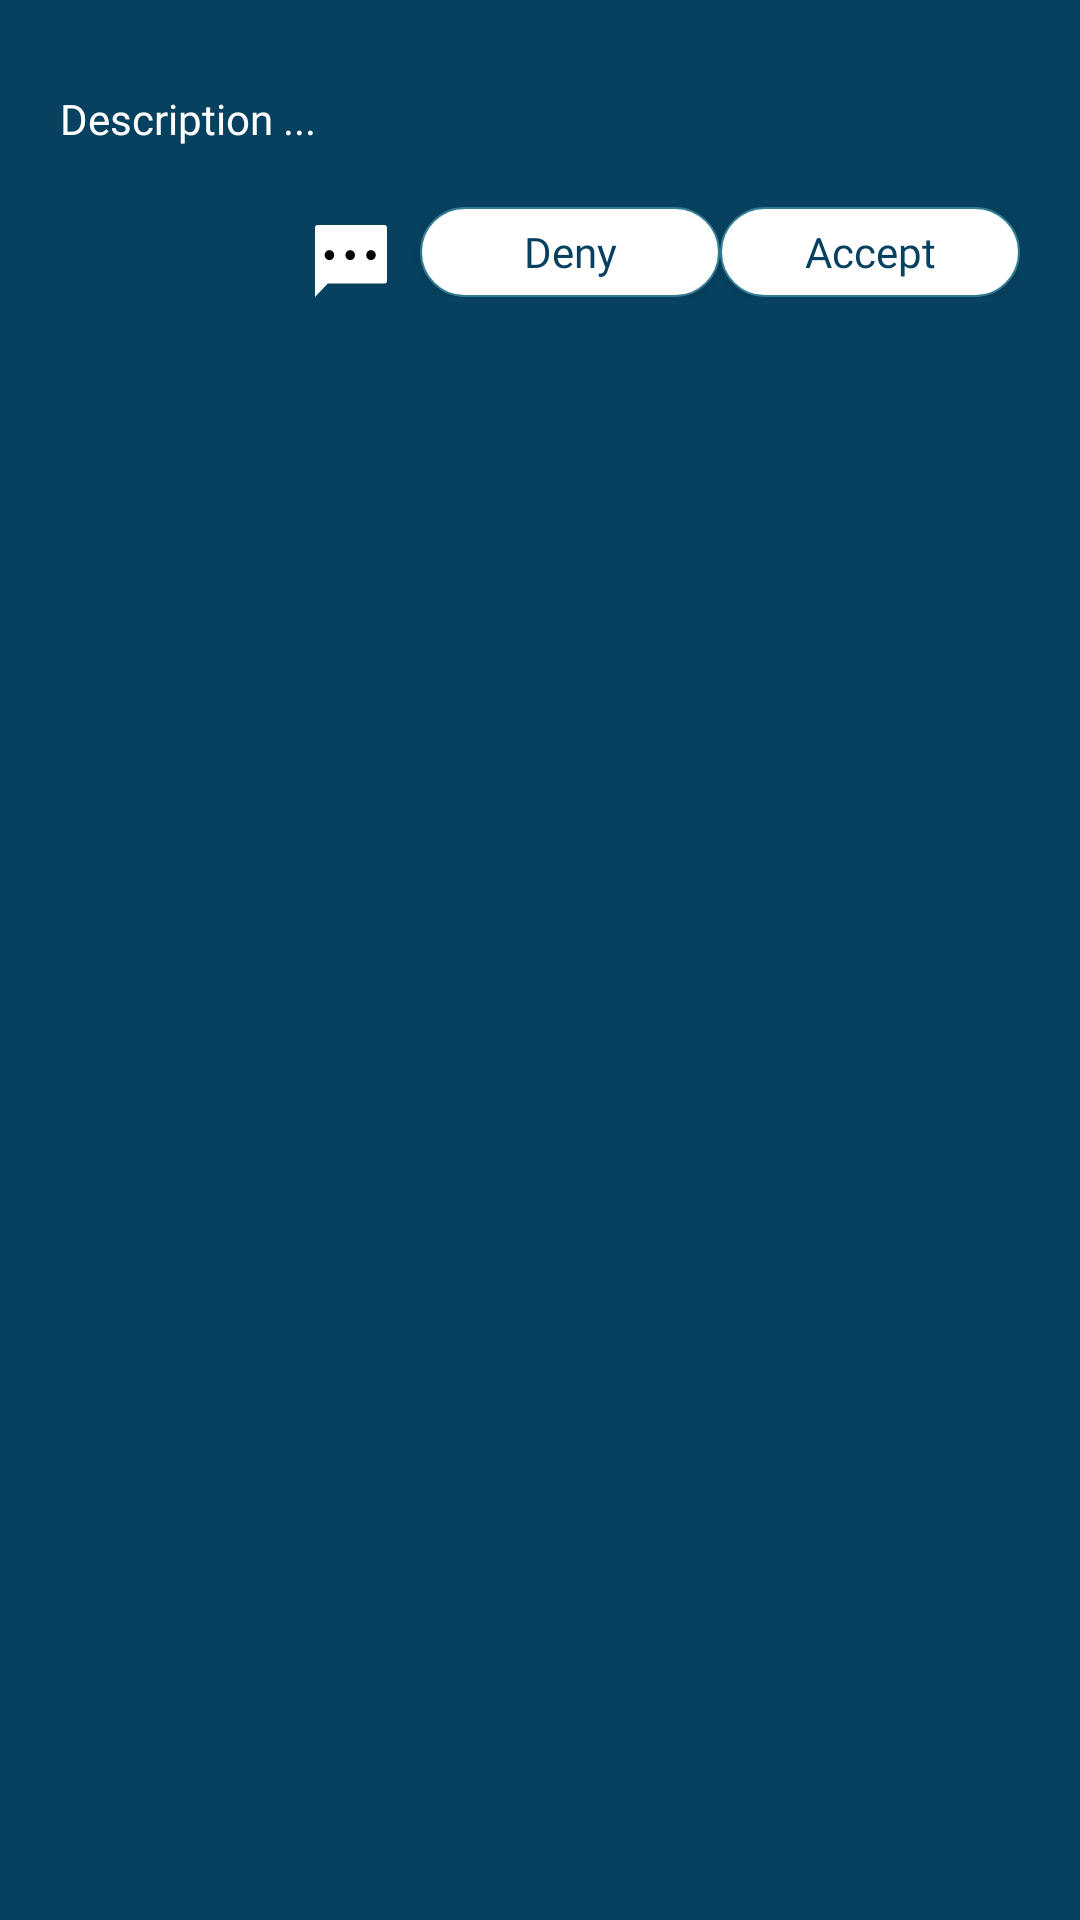

This screen was rendered from an Android layout file. Write that file and the resources it references.
<!-- AndroidManifest.xml: application theme AppTheme -->
<!-- res/layout/form_child_item.xml -->
<?xml version="1.0" encoding="utf-8"?>
<RelativeLayout
    xmlns:android="http://schemas.android.com/apk/res/android"
    xmlns:app="http://schemas.android.com/apk/res-auto"
    xmlns:tools="http://schemas.android.com/tools"
    android:layout_width="match_parent"
    android:background="@color/colorPrimary"
    android:layout_height="wrap_content"
    android:layout_marginEnd="@dimen/dim20"
    android:layout_marginStart="@dimen/dim20"

    >
    <RelativeLayout
        android:layout_width="match_parent"
        android:layout_margin="@dimen/dim20"
        android:layout_height="wrap_content"
        android:layout_marginBottom="@dimen/dim20"
        android:id="@+id/description_relative">
        <LinearLayout
            android:layout_width="match_parent"
            android:weightSum="1"
            android:id="@+id/desc_layout"
            android:layout_marginTop="@dimen/dim10"
            android:layout_height="wrap_content">
            <TextView
                android:id="@+id/form_id"
                android:layout_width="wrap_content"
                android:layout_height="wrap_content"
                android:visibility="gone"
                />
            <TextView
                android:id="@+id/event_desc"
                android:layout_width="0dp"
                android:layout_weight="0.4"
                android:layout_height="wrap_content"
                android:text="@string/description"
                style="@style/regular"
                android:textColor="@android:color/white" />
            <TextView
                android:layout_width="0dp"
                android:layout_weight="0.6"
                android:layout_height="wrap_content"
                android:id="@+id/form_description"
                style="@style/thin"
                android:textColor="@android:color/white"
                />
        </LinearLayout>


    </RelativeLayout>

    <RelativeLayout
        android:layout_width="match_parent"
        android:layout_marginBottom="@dimen/dim20"
        android:layout_alignEnd="@+id/description_relative"
        android:layout_below="@+id/description_relative"
        android:layout_height="wrap_content">
    <Button
        android:id="@+id/accept_btn"
        android:layout_width="@dimen/dim100"
        android:layout_height="@dimen/dim30"
        android:text="Accept"
        style="@style/regular"
        android:textAllCaps="false"
        android:padding="@dimen/dim5"
        android:layout_alignParentEnd="true"
        android:textColor="@color/colorPrimary"
        android:background="@drawable/rounded_border"
        />

    <Button
        android:id="@+id/deny_btn"
        android:layout_toStartOf="@+id/accept_btn"
        android:layout_width="@dimen/dim100"
        android:layout_height="@dimen/dim30"
        android:layout_below="@+id/description_relative"
        android:text="Deny"
        style="@style/regular"
        android:textAllCaps="false"
        android:padding="@dimen/dim5"
        android:textColor="@color/colorPrimary"
        android:background="@drawable/rounded_border"
        tools:ignore="NotSibling" />

    <ImageButton
        android:id="@+id/comment_btn"
        android:layout_width="wrap_content"
        android:layout_height="wrap_content"
        android:layout_alignBottom="@+id/deny_btn"
        android:layout_marginEnd="11dp"
        android:layout_toStartOf="@+id/deny_btn"
        android:background="@android:color/transparent"
        app:srcCompat="@drawable/ic_comment" />

    <EditText
        android:layout_width="match_parent"
        android:background="@drawable/border"
        android:layout_margin="@dimen/dim5"
        android:paddingStart="@dimen/dim10"
        android:paddingBottom="@dimen/dim20"
        android:hint="Comment..."
        android:visibility="gone"
        android:id="@+id/write_comment"
        android:layout_below="@id/deny_btn"
        android:layout_height="wrap_content" />
    </RelativeLayout>


</RelativeLayout>
<!-- resources referenced by this layout -->
<resources>
  <color name="colorPrimary">#06415f</color>
  <dimen name="dim10">10dp</dimen>
  <dimen name="dim100">100dp</dimen>
  <dimen name="dim20">20dp</dimen>
  <dimen name="dim30">30dp</dimen>
  <dimen name="dim5">05dp</dimen>
  <!-- drawable border (drawable) -->
  <?xml version="1.0" encoding="utf-8"?>
  <layer-list xmlns:android="http://schemas.android.com/apk/res/android">
  <item>
      <shape android:shape="rectangle">
          
          <stroke android:color="#a0b8c2" android:width="1dp"/>
      </shape>
  </item>
  
  <item android:bottom="1dp"
        android:top="1dp"
      android:left="1dp"
      android:right="1dp"
      >
      <shape android:shape="rectangle">
          <solid android:color="#ffff"/>
      </shape>
  </item>
  </layer-list>
  <!-- drawable ic_comment (drawable) -->
  <vector android:height="24dp" android:viewportHeight="18.1"
      android:viewportWidth="18.94" android:width="24dp" xmlns:android="http://schemas.android.com/apk/res/android">
      <path android:fillColor="#fff" android:pathData="M0.7,0A0.7,0.7 0,0 0,0 0.7V18.1l3.37,-3.37H18.25a0.7,0.7 0,0 0,0.7 -0.7V0.7a0.7,0.7 0,0 0,-0.7 -0.7Z"/>
      <path android:fillColor="#FF000000" android:pathData="M3.79,7.57m-1.26,0a1.26,1.26 0,1 1,2.52 0a1.26,1.26 0,1 1,-2.52 0"/>
      <path android:fillColor="#FF000000" android:pathData="M9.26,7.57m-1.26,0a1.26,1.26 0,1 1,2.52 0a1.26,1.26 0,1 1,-2.52 0"/>
      <path android:fillColor="#FF000000" android:pathData="M14.73,7.57m-1.26,0a1.26,1.26 0,1 1,2.52 0a1.26,1.26 0,1 1,-2.52 0"/>
  </vector>
  <!-- drawable rounded_border (drawable) -->
  <?xml version="1.0" encoding="UTF-8"?>
  <shape xmlns:android="http://schemas.android.com/apk/res/android">
      <solid android:color="@android:color/white"/>
  
      <stroke android:width="0.5dp"
          android:color="@color/colorAccent"
          />
  
      <padding
          android:left="1dp"
          android:top="1dp"
          android:right="1dp"
          android:bottom="1dp"
          />
  
      <corners android:bottomRightRadius="15dp"
          android:bottomLeftRadius="15dp"
          android:topLeftRadius="15dp"
          android:topRightRadius="15dp"/>
  </shape>
  <string name="description">Description ...</string>
  <style name="regular" parent="@android:style/TextAppearance.Small">
          <item name="android:fontFamily">@font/regular</item>
      </style>
  <style name="thin" parent="@android:style/TextAppearance.Small">
          <item name="android:fontFamily">@font/thin</item>
      </style>
  <style name="AppTheme" parent="Theme.AppCompat.Light.NoActionBar">
          <item name="colorPrimary">@color/colorPrimary</item>
          <item name="colorPrimaryDark">@color/colorPrimaryDark</item>
          <item name="colorAccent">@color/colorAccent</item>
  
      </style>
  <color name="colorAccent">#327D94</color>
  <color name="colorPrimaryDark">#327D94</color>
</resources>
